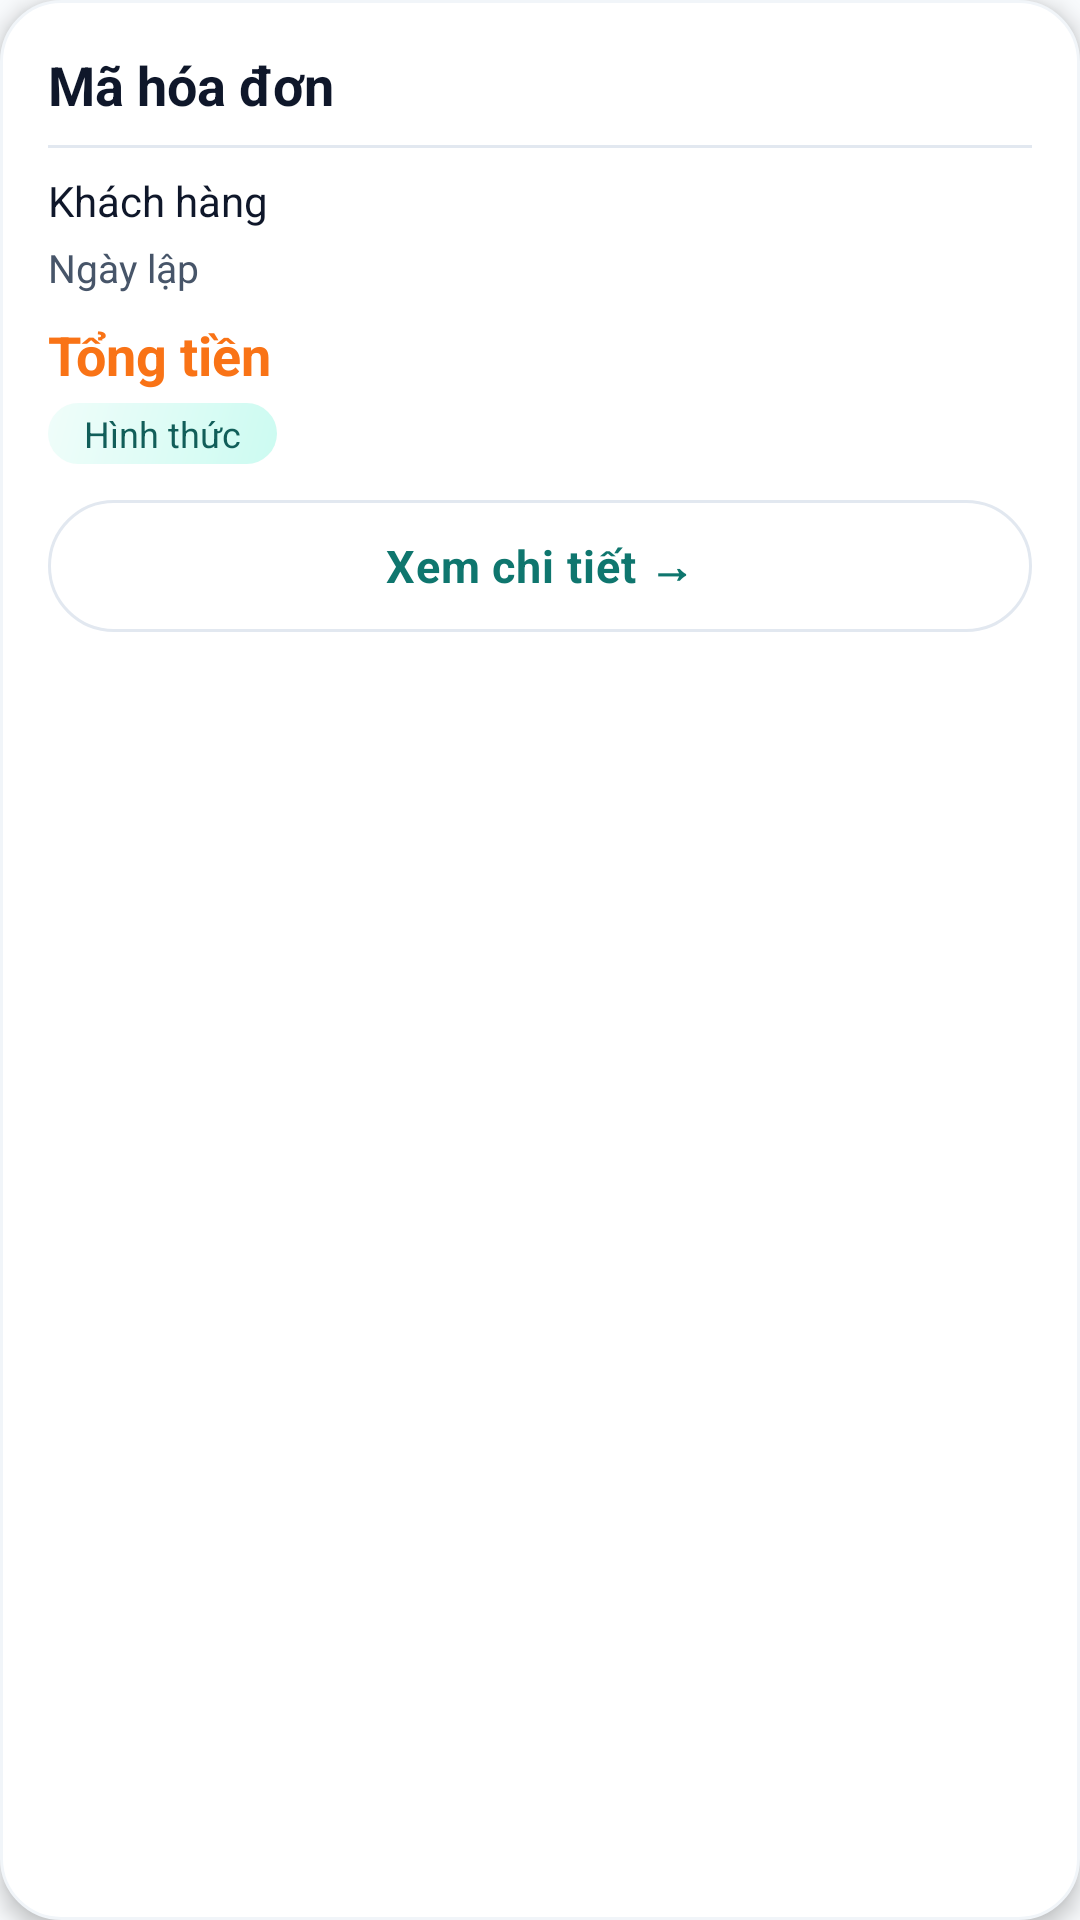

Reconstruct the res/layout file that produces this screen, plus the resources it refers to.
<!-- AndroidManifest.xml: application theme Theme.Quan_Ly_Ban_Ve -->
<!-- res/layout/admin_item_hoa_don_quan_ly.xml -->
<?xml version="1.0" encoding="utf-8"?>
<LinearLayout xmlns:android="http://schemas.android.com/apk/res/android"
    android:layout_width="match_parent"
    android:layout_height="wrap_content"
    android:layout_marginStart="@dimen/space_sm"
    android:layout_marginTop="@dimen/space_sm"
    android:layout_marginEnd="@dimen/space_sm"
    android:background="@drawable/bg_card_modern"
    android:elevation="@dimen/elevation_md"
    android:foreground="?attr/selectableItemBackground"
    android:orientation="vertical"
    android:padding="@dimen/card_padding">

    <TextView
        android:id="@+id/lblMaHoaDon"
        android:layout_width="match_parent"
        android:layout_height="wrap_content"
        android:text="Mã hóa đơn"
        style="@style/App.Text.Title" />

    <View
        android:layout_width="match_parent"
        android:layout_height="1dp"
        android:layout_marginTop="@dimen/space_sm"
        android:layout_marginBottom="@dimen/space_sm"
        android:background="@drawable/bg_divider" />

    <TextView
        android:id="@+id/lblHoTenKhach"
        android:layout_width="match_parent"
        android:layout_height="wrap_content"
        android:text="Khách hàng"
        style="@style/App.Text.Body" />

    <TextView
        android:id="@+id/lblNgayLap"
        android:layout_width="match_parent"
        android:layout_height="wrap_content"
        android:layout_marginTop="@dimen/space_xs"
        android:text="Ngày lập"
        style="@style/App.Text.BodySm" />

    <TextView
        android:id="@+id/lblTongTien"
        android:layout_width="match_parent"
        android:layout_height="wrap_content"
        android:layout_marginTop="@dimen/space_sm"
        android:text="Tổng tiền"
        style="@style/App.Text.Price" />

    <TextView
        android:id="@+id/lblHinhThuc"
        android:layout_width="wrap_content"
        android:layout_height="wrap_content"
        android:layout_marginTop="@dimen/space_xs"
        android:background="@drawable/bg_badge_tim"
        android:paddingStart="@dimen/space_md"
        android:paddingTop="@dimen/space_xxs"
        android:paddingEnd="@dimen/space_md"
        android:paddingBottom="@dimen/space_xxs"
        android:text="Hình thức"
        android:textColor="@color/mauTimDam"
        android:textSize="@dimen/text_small" />

    <Button
        android:id="@+id/btnXemChiTiet"
        style="@style/App.Button.Outline"
        android:layout_width="match_parent"
        android:layout_height="@dimen/btn_height_sm"
        android:layout_marginTop="@dimen/space_md"
        android:text="Xem chi tiết →" />
</LinearLayout>
<!-- resources referenced by this layout -->
<resources>
  <color name="mauTimDam">#115E59</color>
  <dimen name="btn_height_sm">44dp</dimen>
  <dimen name="card_padding">16dp</dimen>
  <dimen name="elevation_md">4dp</dimen>
  <dimen name="space_md">12dp</dimen>
  <dimen name="space_sm">8dp</dimen>
  <dimen name="space_xs">4dp</dimen>
  <dimen name="space_xxs">2dp</dimen>
  <dimen name="text_small">12sp</dimen>
  <!-- drawable bg_badge_tim (drawable) -->
  <?xml version="1.0" encoding="utf-8"?>
  <shape xmlns:android="http://schemas.android.com/apk/res/android">
      <gradient
          android:angle="135"
          android:startColor="@color/mauTimNhat"
          android:endColor="@color/mauTimSieuNhat"
          android:type="linear" />
      <corners android:radius="@dimen/radius_pill" />
  </shape>
  <!-- drawable bg_card_modern (drawable) -->
  <?xml version="1.0" encoding="utf-8"?>
  <shape xmlns:android="http://schemas.android.com/apk/res/android">
      <solid android:color="@color/mauNenCard" />
      <corners android:radius="@dimen/radius_xl" />
      <stroke
          android:width="@dimen/border_thin"
          android:color="@color/mauVienNhat" />
  </shape>
  <!-- drawable bg_divider (drawable) -->
  <?xml version="1.0" encoding="utf-8"?>
  <shape xmlns:android="http://schemas.android.com/apk/res/android">
      <gradient
          android:angle="0"
          android:startColor="@color/mauDivider"
          android:centerColor="@color/mauVien"
          android:endColor="@color/mauDivider"
          android:type="linear" />
      <size android:height="1dp" />
  </shape>
  <style name="App.Button.Outline">
          <item name="android:background">@drawable/bg_nut_outline_selector</item>
          <item name="android:textColor">@color/mauTimChinh</item>
      </style>
  <style name="App.Text.Body">
          <item name="android:textSize">@dimen/text_body</item>
      </style>
  <style name="App.Text.BodySm">
          <item name="android:textSize">@dimen/text_body_sm</item>
          <item name="android:textColor">@color/mauChuPhu</item>
      </style>
  <style name="App.Text.Price">
          <item name="android:textSize">@dimen/text_title</item>
          <item name="android:textStyle">bold</item>
          <item name="android:textColor">@color/mauCamChinh</item>
      </style>
  <style name="App.Text.Title">
          <item name="android:textSize">@dimen/text_title</item>
          <item name="android:textStyle">bold</item>
      </style>
  <style name="Theme.Quan_Ly_Ban_Ve" parent="Base.Theme.Quan_Ly_Ban_Ve" />
  <color name="mauTimNhat">#CCFBF1</color>
  <color name="mauTimSieuNhat">#F0FDFA</color>
  <dimen name="radius_pill">100dp</dimen>
  <color name="mauNenCard">#FFFFFF</color>
  <dimen name="radius_xl">20dp</dimen>
  <dimen name="border_thin">1dp</dimen>
  <color name="mauVienNhat">#F1F5F9</color>
  <color name="mauDivider">#E2E8F0</color>
  <color name="mauVien">#E2E8F0</color>
  <color name="mauTimChinh">#0F766E</color>
  <dimen name="text_body">14sp</dimen>
  <dimen name="text_body_sm">13sp</dimen>
  <color name="mauChuPhu">#475569</color>
  <dimen name="text_title">18sp</dimen>
  <color name="mauCamChinh">#F97316</color>
  <color name="mauNenChinh">#F8FAFC</color>
  <color name="mauChuChinh">#0F172A</color>
  <style name="App.Button.Primary">
          <item name="android:background">@drawable/bg_nut_chinh_selector</item>
          <item name="android:textColor">@color/white</item>
          <item name="android:elevation">@dimen/elevation_md</item>
      </style>
  <color name="white">#FFFFFFFF</color>
  <color name="mauChuMo">#94A3B8</color>
  <dimen name="text_body_lg">15sp</dimen>
  <dimen name="input_height">54dp</dimen>
  <dimen name="space_lg">16dp</dimen>
  <color name="mauNutTat">#CBD5E1</color>
  <color name="mauCamDam">#EA580C</color>
  <color name="gradientTimCamBatDau">#0F766E</color>
  <color name="gradientTimCamKetThuc">#14B8A6</color>
  <dimen name="radius_lg">16dp</dimen>
  <dimen name="border_medium">1.5dp</dimen>
</resources>
